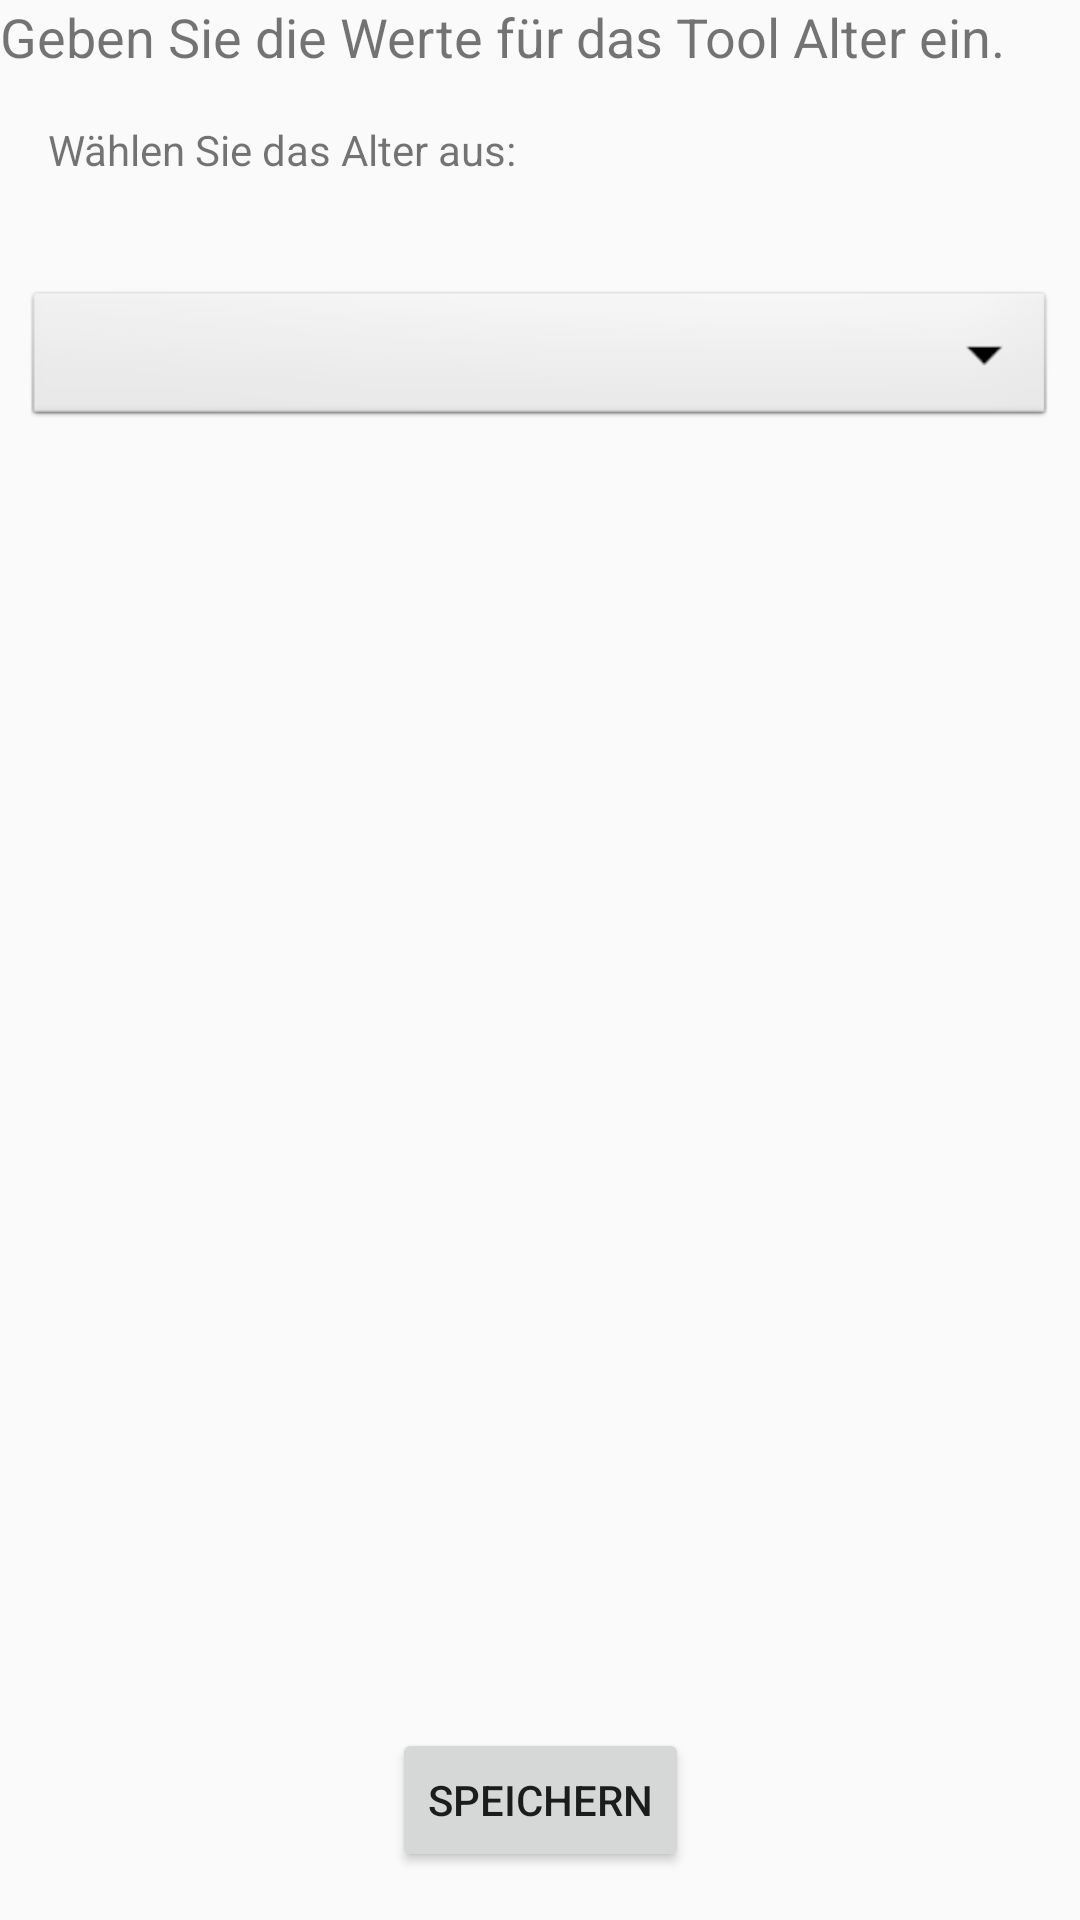

This screen was rendered from an Android layout file. Write that file and the resources it references.
<!-- AndroidManifest.xml: application theme AppTheme -->
<!-- res/layout/activity_age.xml -->
<?xml version="1.0" encoding="utf-8"?>
<android.support.constraint.ConstraintLayout xmlns:android="http://schemas.android.com/apk/res/android"
    xmlns:app="http://schemas.android.com/apk/res-auto"
    xmlns:tools="http://schemas.android.com/tools"
    android:layout_width="match_parent"
    android:layout_height="match_parent"
    tools:context="studienprojekt.normann.marc.citygen.Modul">

    <TextView
        android:id="@+id/information_building_structure"
        android:layout_width="match_parent"
        android:layout_height="wrap_content"
        android:text="@string/alter"
        android:textSize="18sp"
        app:layout_constraintEnd_toEndOf="parent"
        app:layout_constraintStart_toStartOf="parent"
        app:layout_constraintTop_toTopOf="parent" />

    <TextView
        android:id="@+id/txt_density"
        android:layout_width="wrap_content"
        android:layout_height="wrap_content"
        android:layout_marginStart="16dp"
        android:layout_marginTop="16dp"
        android:text="@string/alter2"
        app:layout_constraintStart_toStartOf="parent"
        app:layout_constraintTop_toBottomOf="@+id/information_building_structure" />

    <Spinner
        android:id="@+id/spinner_person"
        android:layout_width="match_parent"
        android:layout_height="wrap_content"
        android:layout_marginEnd="8dp"
        android:layout_marginStart="8dp"
        android:layout_marginTop="36dp"
        android:background="@android:drawable/btn_dropdown"
        android:spinnerMode="dropdown"
        app:layout_constraintEnd_toEndOf="parent"
        app:layout_constraintHorizontal_bias="0.0"
        app:layout_constraintStart_toStartOf="parent"
        app:layout_constraintTop_toBottomOf="@+id/txt_density" />

    <TextView
        android:id="@+id/text_person"
        android:layout_width="wrap_content"
        android:layout_height="wrap_content"
        android:layout_marginEnd="8dp"
        android:layout_marginStart="8dp"
        android:layout_marginTop="44dp"
        app:layout_constraintEnd_toEndOf="parent"
        app:layout_constraintStart_toStartOf="parent"
        app:layout_constraintTop_toBottomOf="@+id/spinner_person" />

    <Button
        android:id="@+id/btn_submit"
        android:layout_width="wrap_content"
        android:layout_height="wrap_content"
        android:layout_marginBottom="16dp"
        android:layout_marginEnd="8dp"
        android:layout_marginStart="8dp"
        android:onClick="saveData"
        android:text="@string/btn_save"
        app:layout_constraintBottom_toBottomOf="parent"
        app:layout_constraintEnd_toEndOf="parent"
        app:layout_constraintStart_toStartOf="parent" />

</android.support.constraint.ConstraintLayout>
<!-- resources referenced by this layout -->
<resources>
  <string name="alter">Geben Sie die Werte für das Tool Alter ein.</string>
  <string name="alter2">Wählen Sie das Alter aus:</string>
  <string name="btn_save">speichern</string>
  <style name="AppTheme" parent="Theme.AppCompat.Light.DarkActionBar">
          
          <item name="colorPrimary">@color/colorPrimary</item>
          <item name="colorPrimaryDark">@color/colorPrimaryDark</item>
          <item name="colorAccent">@color/colorAccent</item>
      </style>
  <color name="colorPrimary">#3F51B5</color>
  <color name="colorPrimaryDark">#303F9F</color>
  <color name="colorAccent">#56D55B</color>
</resources>
